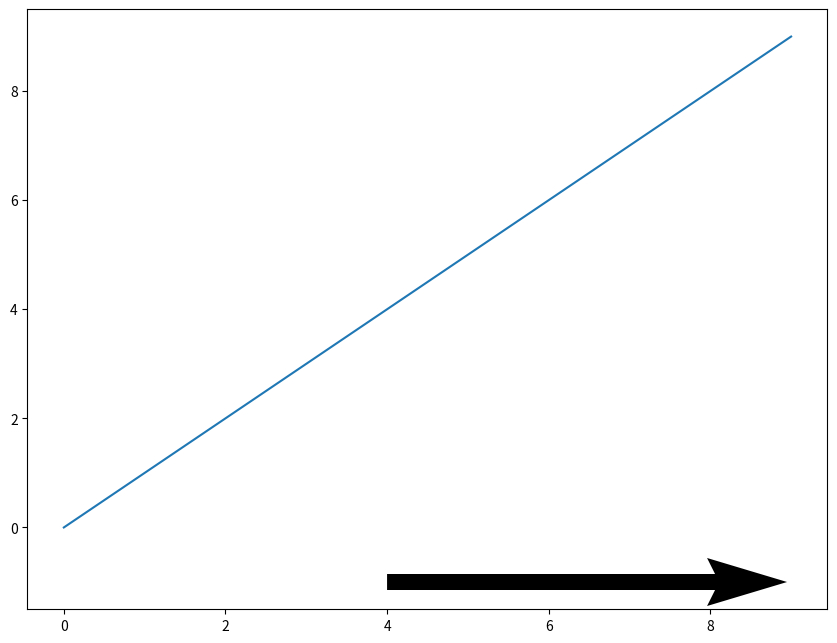

This figure's Python source:
import matplotlib.pyplot as plt
from matplotlib.patches import BoxStyle


class MyRArrow(BoxStyle.RArrow):
    def __init__(self, pad=0.3, width=220):
        self.width_ = width
        super(MyRArrow, self).__init__(pad)

    def transmute(self, x0, y0, width, height, mutation_size):
        p = BoxStyle.RArrow.transmute(self, x0, y0,
                                      width, height, mutation_size)
        x = p.vertices[:, 0]
        p.vertices[1:3, 0] = x[1:3] - self.width_
        p.vertices[0, 0] = x[0] + self.width_
        p.vertices[3:, 0] = x[3:] + self.width_
        return p
BoxStyle._style_list["myrarrow"] = MyRArrow


if __name__ == '__main__':
    measures = [0.2, -0.5]
    fig = plt.figure(figsize=(8, 6))
    ax = plt.axes([0, 0, 1, 1])
    plt.plot(list(range(10)), list(range(10)))
    # x axis arrow
    plt.quiver(4, -1.0, 4, 0, scale=8, width=0.02)  # scale 8 to 20
    plt.show()

